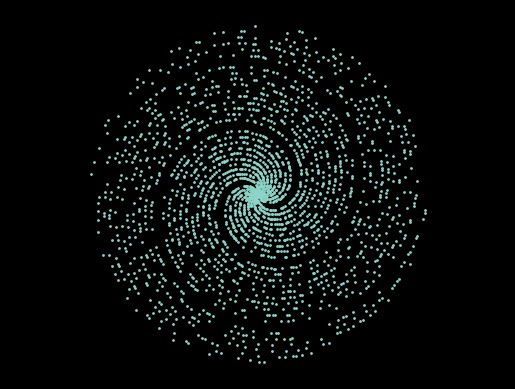

The matplotlib source for this figure:
#Prime numbers up to 20K
# if P is a prime number, then X = P*cos(P) and Y = P*sin(P)

import numpy as np
import matplotlib.pyplot as plt
import sympy

primes = sympy.primerange(1,20001)
nums = np.array(list(primes))

plt.rcParams['figure.dpi'] = 100
plt.style.use('dark_background')

def get_coordinate(num):
    return num * np.cos(num), num * np.sin(num)

x, y = get_coordinate(nums)

plt.scatter(x, y, s=1)
plt.axis("off")
plt.axis("equal")
plt.show()
